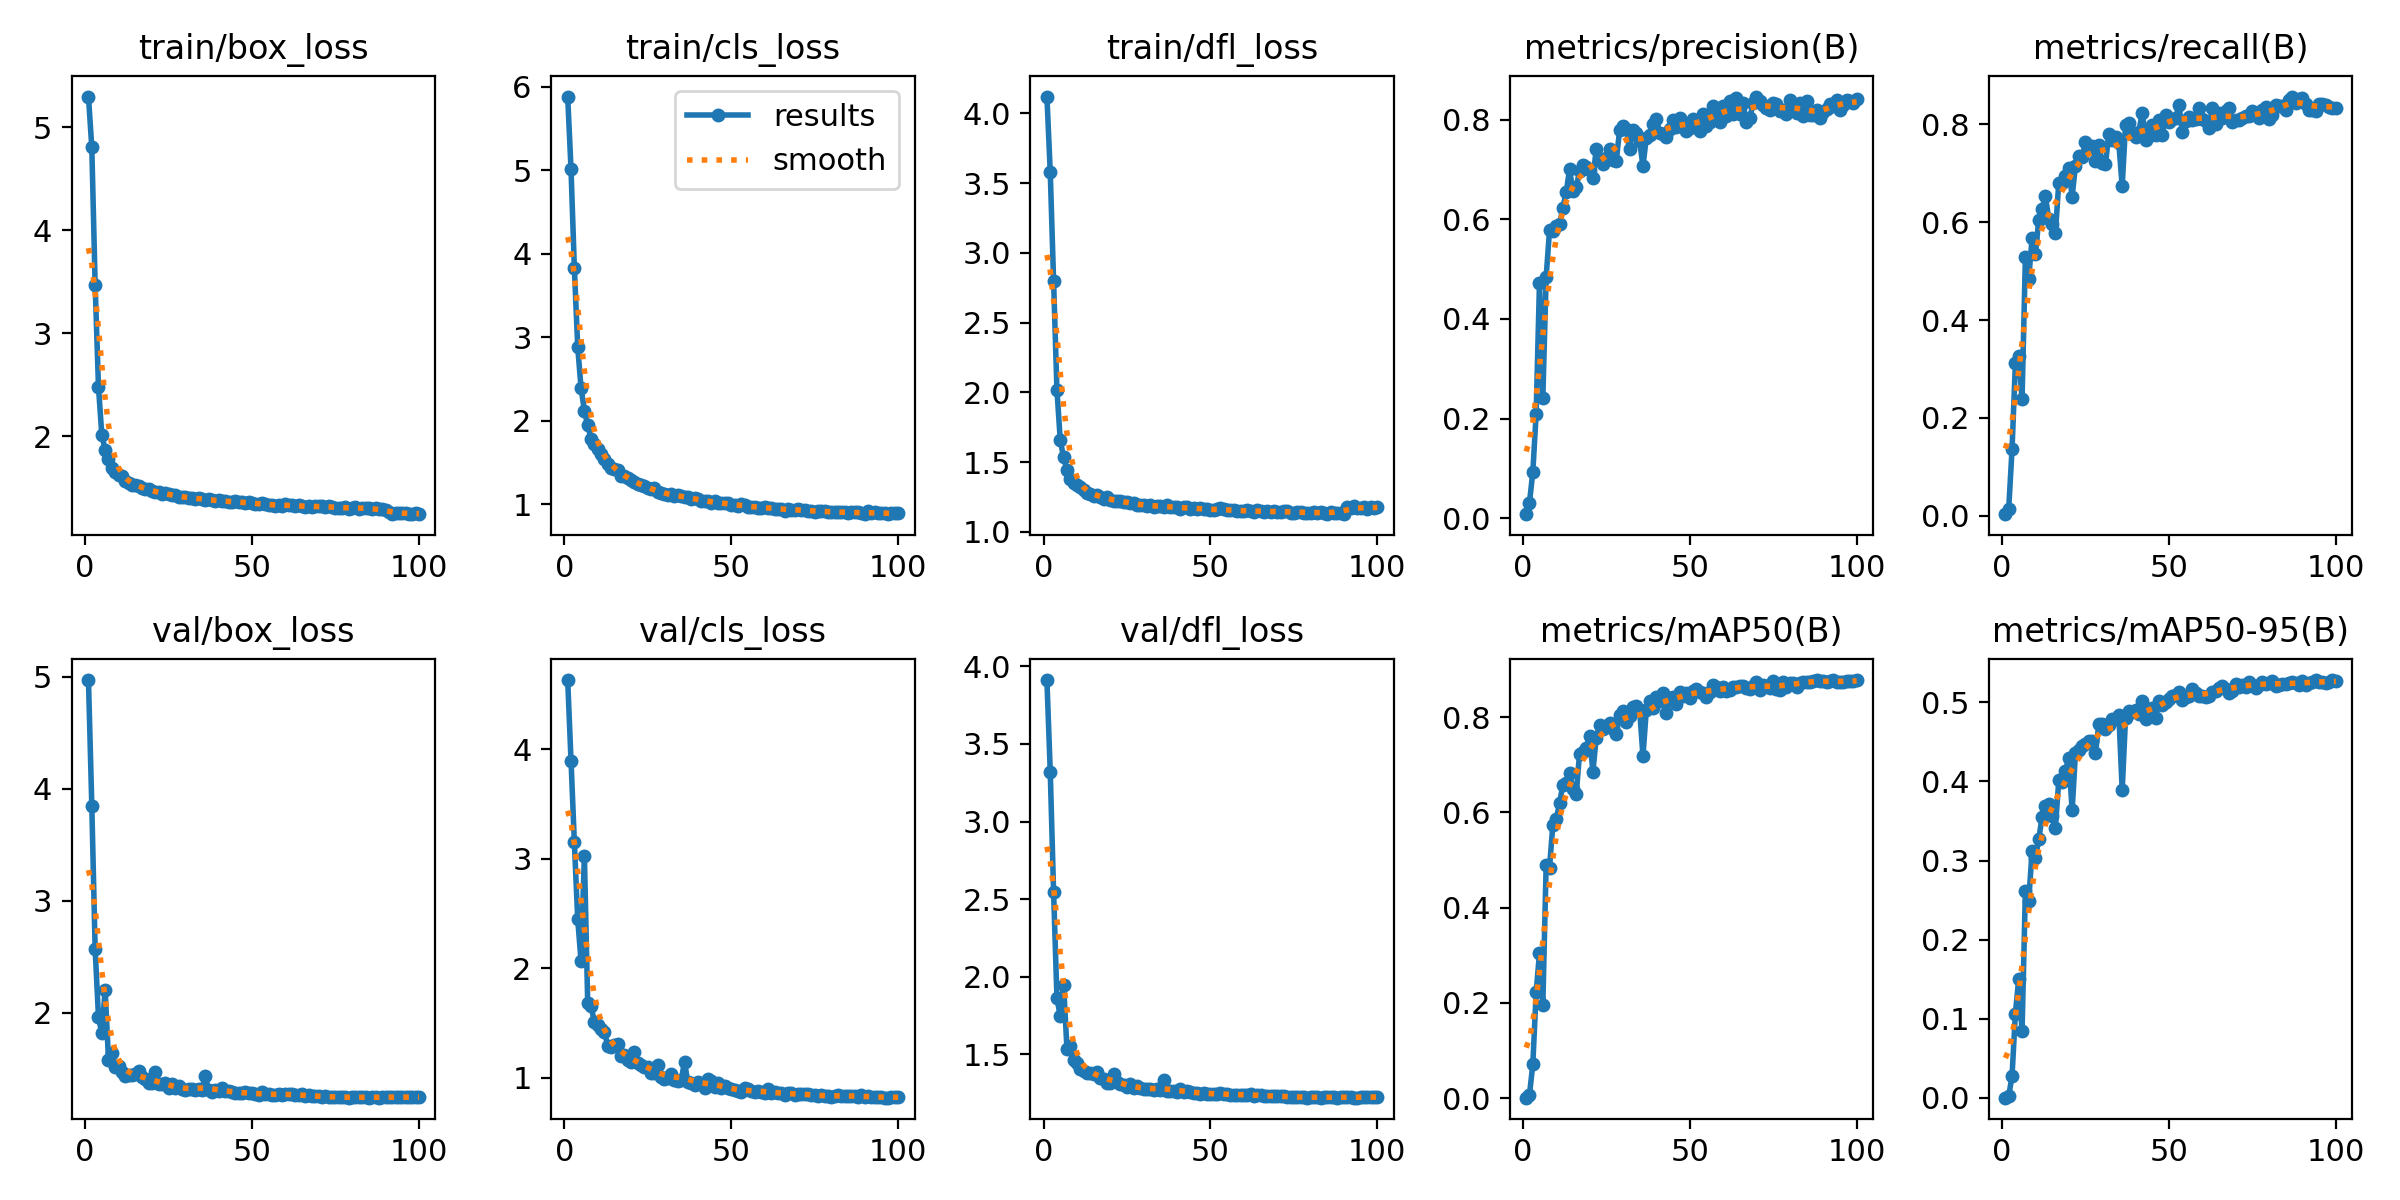

The table this chart was drawn from, first rows:
epoch, train/box_loss, train/cls_loss, train/dfl_loss, metrics/precision(B), metrics/recall(B), metrics/mAP50(B), metrics/mAP50-95(B), val/box_loss, val/cls_loss, val/dfl_loss, lr/pg0, lr/pg1, lr/pg2
1, 5.297, 5.885, 4.121, 0.00784, 0.00317, 0.0007, 0.00018, 4.97, 4.63, 3.912, 0.06706, 0.0003327, 0.0003327
2, 4.804, 5.011, 3.58, 0.03107, 0.01387, 0.00707, 0.00188, 3.85, 3.893, 3.32, 0.03406, 0.0006595, 0.0006595
3, 3.472, 3.826, 2.798, 0.09258, 0.136, 0.07067, 0.02782, 2.57, 3.147, 2.547, 0.001042, 0.0009796, 0.0009796
4, 2.479, 2.887, 2.02, 0.2097, 0.3115, 0.222, 0.1063, 1.961, 2.447, 1.865, 0.0009703, 0.0009703, 0.0009703
5, 2.015, 2.394, 1.656, 0.4729, 0.3257, 0.3041, 0.1505, 1.815, 2.064, 1.744, 0.0009604, 0.0009604, 0.0009604
6, 1.866, 2.117, 1.534, 0.2416, 0.2383, 0.1956, 0.08441, 2.205, 3.028, 1.949, 0.0009505, 0.0009505, 0.0009505
7, 1.776, 1.944, 1.445, 0.4849, 0.5291, 0.4904, 0.2618, 1.579, 1.676, 1.535, 0.0009406, 0.0009406, 0.0009406
8, 1.689, 1.785, 1.378, 0.5778, 0.485, 0.4838, 0.249, 1.639, 1.656, 1.555, 0.0009307, 0.0009307, 0.0009307
9, 1.658, 1.719, 1.352, 0.5764, 0.5671, 0.5737, 0.312, 1.514, 1.506, 1.462, 0.0009208, 0.0009208, 0.0009208
10, 1.62, 1.659, 1.335, 0.5867, 0.5351, 0.5854, 0.3027, 1.523, 1.481, 1.446, 0.0009109, 0.0009109, 0.0009109
11, 1.611, 1.594, 1.324, 0.5906, 0.605, 0.6186, 0.3271, 1.467, 1.444, 1.407, 0.000901, 0.000901, 0.000901
12, 1.569, 1.544, 1.304, 0.6231, 0.6272, 0.6582, 0.3548, 1.434, 1.418, 1.393, 0.0008911, 0.0008911, 0.0008911
13, 1.55, 1.476, 1.28, 0.6543, 0.6534, 0.6613, 0.3684, 1.441, 1.291, 1.381, 0.0008812, 0.0008812, 0.0008812
14, 1.527, 1.437, 1.268, 0.7005, 0.6066, 0.6836, 0.3717, 1.449, 1.276, 1.383, 0.0008713, 0.0008713, 0.0008713
15, 1.526, 1.418, 1.254, 0.6574, 0.5961, 0.6495, 0.3569, 1.45, 1.298, 1.375, 0.0008614, 0.0008614, 0.0008614
16, 1.514, 1.411, 1.266, 0.6651, 0.5784, 0.6381, 0.3417, 1.482, 1.306, 1.388, 0.0008515, 0.0008515, 0.0008515
17, 1.502, 1.339, 1.247, 0.6964, 0.6811, 0.723, 0.4013, 1.431, 1.195, 1.349, 0.0008416, 0.0008416, 0.0008416
18, 1.493, 1.334, 1.238, 0.71, 0.6802, 0.7261, 0.3996, 1.407, 1.206, 1.341, 0.0008317, 0.0008317, 0.0008317
19, 1.484, 1.316, 1.253, 0.7046, 0.6951, 0.736, 0.4136, 1.377, 1.159, 1.318, 0.0008218, 0.0008218, 0.0008218
20, 1.466, 1.285, 1.228, 0.6992, 0.7109, 0.7598, 0.4296, 1.373, 1.14, 1.314, 0.0008119, 0.0008119, 0.0008119
21, 1.46, 1.261, 1.223, 0.6826, 0.6524, 0.6857, 0.3634, 1.474, 1.236, 1.375, 0.000802, 0.000802, 0.000802
22, 1.456, 1.243, 1.222, 0.7411, 0.7155, 0.7571, 0.4357, 1.361, 1.134, 1.322, 0.0007921, 0.0007921, 0.0007921
23, 1.441, 1.228, 1.219, 0.7188, 0.7351, 0.7833, 0.4394, 1.368, 1.111, 1.311, 0.0007822, 0.0007822, 0.0007822
24, 1.447, 1.211, 1.212, 0.7122, 0.7342, 0.7756, 0.4447, 1.371, 1.099, 1.303, 0.0007723, 0.0007723, 0.0007723
25, 1.441, 1.19, 1.215, 0.7242, 0.7632, 0.7817, 0.4474, 1.331, 1.097, 1.289, 0.0007624, 0.0007624, 0.0007624
26, 1.429, 1.181, 1.209, 0.7418, 0.7553, 0.7886, 0.4508, 1.36, 1.043, 1.308, 0.0007525, 0.0007525, 0.0007525
27, 1.429, 1.187, 1.207, 0.7193, 0.7566, 0.7742, 0.451, 1.328, 1.045, 1.283, 0.0007426, 0.0007426, 0.0007426
28, 1.415, 1.148, 1.194, 0.7176, 0.7257, 0.7643, 0.436, 1.347, 1.112, 1.292, 0.0007327, 0.0007327, 0.0007327
29, 1.409, 1.128, 1.19, 0.7791, 0.7581, 0.8052, 0.4723, 1.321, 1.002, 1.281, 0.0007228, 0.0007228, 0.0007228
30, 1.412, 1.119, 1.19, 0.7872, 0.721, 0.8122, 0.4726, 1.311, 0.9914, 1.274, 0.0007129, 0.0007129, 0.0007129
31, 1.402, 1.113, 1.189, 0.7821, 0.7193, 0.7904, 0.4664, 1.318, 0.992, 1.277, 0.000703, 0.000703, 0.000703
32, 1.397, 1.116, 1.194, 0.741, 0.78, 0.8025, 0.4712, 1.315, 1.036, 1.278, 0.0006931, 0.0006931, 0.0006931
33, 1.394, 1.094, 1.181, 0.7794, 0.7675, 0.8216, 0.4789, 1.313, 0.9774, 1.269, 0.0006832, 0.0006832, 0.0006832
34, 1.406, 1.109, 1.187, 0.7728, 0.7736, 0.8244, 0.479, 1.32, 0.9698, 1.273, 0.0006733, 0.0006733, 0.0006733
35, 1.389, 1.095, 1.185, 0.7578, 0.7613, 0.8156, 0.4845, 1.314, 0.9772, 1.273, 0.0006634, 0.0006634, 0.0006634
36, 1.387, 1.08, 1.179, 0.7069, 0.6737, 0.7179, 0.3887, 1.435, 1.143, 1.334, 0.0006535, 0.0006535, 0.0006535
37, 1.39, 1.086, 1.19, 0.7642, 0.7991, 0.8147, 0.4802, 1.307, 0.9555, 1.263, 0.0006436, 0.0006436, 0.0006436
38, 1.38, 1.065, 1.175, 0.7702, 0.8027, 0.8333, 0.4893, 1.296, 0.9535, 1.26, 0.0006337, 0.0006337, 0.0006337
39, 1.373, 1.069, 1.176, 0.792, 0.7797, 0.8195, 0.4882, 1.313, 0.9347, 1.266, 0.0006238, 0.0006238, 0.0006238
40, 1.379, 1.062, 1.177, 0.8021, 0.7748, 0.8428, 0.4899, 1.299, 0.9566, 1.259, 0.0006139, 0.0006139, 0.0006139
41, 1.369, 1.032, 1.167, 0.7739, 0.7851, 0.8347, 0.4852, 1.326, 0.9458, 1.277, 0.000604, 0.000604, 0.000604
42, 1.374, 1.036, 1.176, 0.7725, 0.8242, 0.8505, 0.5014, 1.298, 0.9079, 1.259, 0.0005941, 0.0005941, 0.0005941
43, 1.364, 1.031, 1.175, 0.7651, 0.7674, 0.8095, 0.4786, 1.299, 0.9837, 1.262, 0.0005842, 0.0005842, 0.0005842
44, 1.362, 1.014, 1.164, 0.7822, 0.7772, 0.8394, 0.4908, 1.298, 0.9664, 1.258, 0.0005743, 0.0005743, 0.0005743
45, 1.374, 1.03, 1.174, 0.7995, 0.7996, 0.8417, 0.4924, 1.285, 0.9156, 1.249, 0.0005644, 0.0005644, 0.0005644
46, 1.358, 1.014, 1.165, 0.7859, 0.7785, 0.828, 0.4802, 1.286, 0.9517, 1.252, 0.0005545, 0.0005545, 0.0005545
47, 1.363, 1.018, 1.169, 0.8047, 0.8082, 0.8522, 0.5015, 1.281, 0.9092, 1.247, 0.0005446, 0.0005446, 0.0005446
48, 1.356, 1.006, 1.163, 0.7945, 0.7784, 0.844, 0.497, 1.292, 0.9243, 1.25, 0.0005347, 0.0005347, 0.0005347
49, 1.359, 1.007, 1.167, 0.7774, 0.8202, 0.8504, 0.5003, 1.281, 0.9019, 1.246, 0.0005248, 0.0005248, 0.0005248
50, 1.351, 0.9919, 1.156, 0.7842, 0.8046, 0.8411, 0.5046, 1.283, 0.8988, 1.246, 0.0005149, 0.0005149, 0.0005149
51, 1.344, 0.9865, 1.155, 0.8015, 0.8116, 0.8548, 0.5085, 1.278, 0.8851, 1.245, 0.000505, 0.000505, 0.000505
52, 1.345, 0.9798, 1.161, 0.7965, 0.8123, 0.8592, 0.5092, 1.267, 0.8803, 1.243, 0.0004951, 0.0004951, 0.0004951
53, 1.355, 0.9954, 1.168, 0.7778, 0.8401, 0.8531, 0.5129, 1.289, 0.8675, 1.25, 0.0004852, 0.0004852, 0.0004852
54, 1.34, 0.9822, 1.162, 0.8126, 0.7856, 0.8515, 0.5023, 1.276, 0.9014, 1.244, 0.0004753, 0.0004753, 0.0004753
55, 1.332, 0.9654, 1.157, 0.7877, 0.8077, 0.8418, 0.5064, 1.274, 0.8976, 1.242, 0.0004654, 0.0004654, 0.0004654
56, 1.336, 0.9691, 1.153, 0.7966, 0.8152, 0.8518, 0.508, 1.265, 0.8731, 1.238, 0.0004555, 0.0004555, 0.0004555
57, 1.324, 0.9643, 1.156, 0.8281, 0.8096, 0.8684, 0.5164, 1.269, 0.8694, 1.238, 0.0004456, 0.0004456, 0.0004456
58, 1.337, 0.9559, 1.152, 0.8128, 0.8108, 0.8629, 0.5121, 1.272, 0.8763, 1.24, 0.0004357, 0.0004357, 0.0004357
59, 1.325, 0.9525, 1.149, 0.7957, 0.8331, 0.8546, 0.5081, 1.268, 0.8647, 1.239, 0.0004258, 0.0004258, 0.0004258
60, 1.341, 0.9641, 1.149, 0.8274, 0.8102, 0.8626, 0.5081, 1.274, 0.8605, 1.239, 0.0004159, 0.0004159, 0.0004159
... 40 more rows
